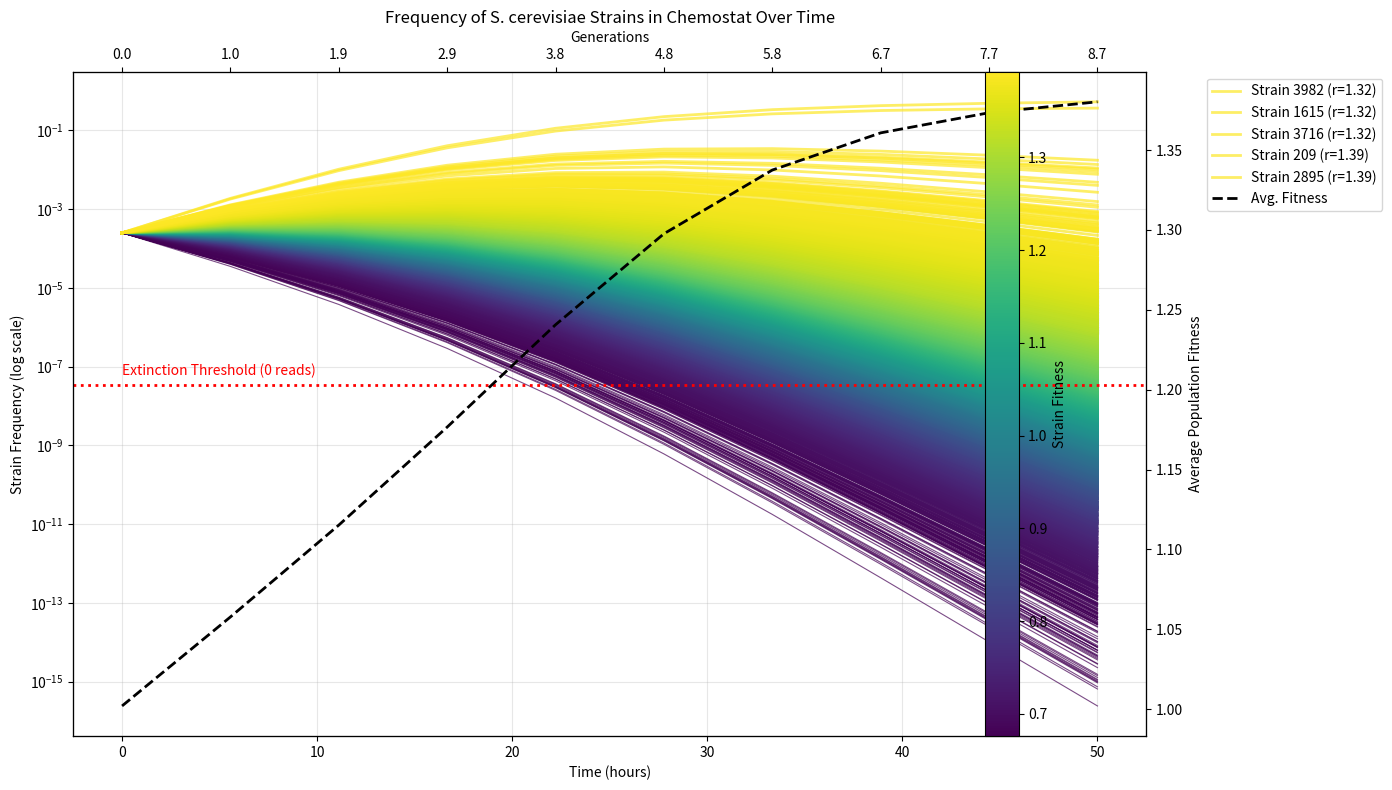

This chart was generated by the following Python code:
import numpy as np
import pandas as pd
from scipy.integrate import solve_ivp
import matplotlib.pyplot as plt

"""
Simulation of barcoded S. cerevisiae strains growing in a chemostat
with fitness-based competition dynamics and continuous dilution.
"""

# Set random seed for reproducibility
np.random.seed(42)

# Parameters
num_strains = 4000  # Number of different strains
fitness_std_dev = 0.1  # Standard deviation of fitness distribution
chemostat_size = 3e7  # Static population size (3 * 10^7 cells)
dilution_rate = 0.12  # Dilution rate per hour
num_timepoints = 10
total_time = 50 # Total simulation time in hours
time_points = np.linspace(0, total_time, num_timepoints)  # Sample at these time points

# Calculate generation time for this dilution rate (for reference)
generation_time = np.log(2) / dilution_rate  # Hours per generation
gens_between_samples = (time_points[1] - time_points[0]) / generation_time

print(f"Dilution rate: {dilution_rate:.4f} per hour")
print(f"Generation time: {generation_time:.2f} hours")
print(f"Hours between samples: {time_points[1] - time_points[0]:.2f}")
print(f"Generations between samples: {gens_between_samples:.2f}")
print(f"Total simulation time: {total_time:.2f} hours")
print(f"Total generations in simulation: {total_time/generation_time:.2f}")

# Step 1: Generate fitness values from Gaussian distribution
# Mean fitness is set to 1.0
fitness_values = np.random.normal(1.0, fitness_std_dev, num_strains)

# Initial equal frequencies for all strains
initial_frequencies = np.ones(num_strains) / num_strains
initial_population = initial_frequencies * chemostat_size

def calculate_mean_fitness(population, fitness):
    """Calculate average population fitness weighted by population size."""
    return np.sum(fitness * population) / np.sum(population)

def chemostat_growth_model(t, N, r, D):
    """
    Differential equation model for competitive growth in a chemostat.
    
    dNi/dt = Ni * (ri - r*) - D * Ni
    
    where:
    - Ni is the population of strain i
    - ri is the fitness of strain i
    - r* is the average population fitness
    - D is the dilution rate
    """
    # Calculate mean fitness
    total_pop = np.sum(N)
    mean_fitness = np.sum(r * N) / total_pop

    
    # Growth rate for each strain
    dNdt = N * (r - mean_fitness) - D * N
    
    return dNdt

def simulate_chemostat(initial_population, fitness_values, dilution_rate, time_points):
    """
    Simulate growth of multiple strains in a chemostat over time.
    
    Args:
        initial_population: Initial population sizes for each strain
        fitness_values: Fitness values for each strain
        dilution_rate: Dilution rate of the chemostat
        time_points: Time points at which to sample the population
    """
    # Solve the differential equation over the entire time span
    solution = solve_ivp(
        fun=lambda t, N: chemostat_growth_model(t, N, fitness_values, dilution_rate),
        t_span=[0, time_points[-1]],
        y0=initial_population,
        method='RK45',
        t_eval=time_points
    )
    
    # Extract population sizes at each time point
    populations = solution.y.T  # Transpose to get [timepoints, strains]
    
    return populations

def plot_strain_frequencies(df, num_strains, time_points, fitness_values, generation_time):
    """
    Plot the frequency of each strain over time on a log scale.
    """
    # Create figure and primary axis
    fig, ax1 = plt.subplots(figsize=(12, 8))
    
    # Extract all frequency data at once for efficiency
    frequency_data = np.zeros((num_strains, len(time_points)))
    for t in range(len(time_points)):
        col_name = f'frequency_t{t}'
        frequency_data[:, t] = df[col_name].values
    
    # Sort strains by fitness for coloring
    fitness_order = np.argsort(fitness_values)
    
    # Plot each strain's frequency over time
    for i, strain_idx in enumerate(fitness_order):
        # Normalize color by fitness rank (0 to 1)
        color_val = i / (num_strains - 1)
        color = plt.cm.viridis(color_val)
        
        # Adjust line width slightly based on fitness (thicker for higher fitness)
        linewidth = 0.8 + 1.2 * color_val
        
        # Plot frequency data on ax1
        ax1.plot(time_points, frequency_data[strain_idx], '-', color=color, 
                alpha=0.7, linewidth=linewidth,
                label=f'Strain {strain_idx} (r={fitness_values[strain_idx]:.2f})' 
                      if i >= num_strains - 5 else None)  # Only show top 5 fittest strains in legend
    
    # Set y-axis to log scale
    ax1.set_yscale('log')
    ax1.set_xlabel('Time (hours)')
    ax1.set_ylabel('Strain Frequency (log scale)')
    
    # Add average fitness line on secondary y-axis
    ax2 = ax1.twinx()
    avg_fitness = [df[f'avg_fitness_t{t}'].iloc[0] for t in range(len(time_points))]
    ax2.plot(time_points, avg_fitness, '--', color='black', linewidth=2, label='Avg. Fitness')
    ax2.set_ylabel('Average Population Fitness')
    
    # Calculate extinction threshold (frequency equivalent to 1 cell)
    extinction_threshold = 1.0 / chemostat_size
    
    # Add horizontal line at extinction threshold
    ax1.axhline(y=extinction_threshold, color='red', linestyle=':', linewidth=2)
    
    # Add text label for extinction line
    ax1.text(0, extinction_threshold*1.5, 'Extinction Threshold (0 reads)', 
             color='red', fontsize=10, ha='left', va='bottom')
    
    # Add generation markers on top x-axis
    ax3 = ax1.twiny()
    generation_numbers = time_points / generation_time
    ax3.set_xlim(ax1.get_xlim())
    ax3.set_xticks(time_points)
    ax3.set_xticklabels([f"{g:.1f}" for g in generation_numbers])
    ax3.set_xlabel("Generations")
    
    # Title
    plt.title('Frequency of S. cerevisiae Strains in Chemostat Over Time')
    
    # Legend for the top 5 fittest strains and average fitness
    handles1, labels1 = ax1.get_legend_handles_labels()
    handles2, labels2 = ax2.get_legend_handles_labels()
    ax1.legend(handles1 + handles2, labels1 + labels2, loc='upper left', bbox_to_anchor=(1.05, 1))
    
    # Add a colorbar to show fitness scale
    sm = plt.cm.ScalarMappable(cmap=plt.cm.viridis, norm=plt.Normalize(min(fitness_values), max(fitness_values)))
    sm.set_array([])
    # Explicitly pass ax1 as the axis to associate with
    cbar = plt.colorbar(sm, ax=ax1)
    cbar.set_label('Strain Fitness')
    
    ax1.grid(True, alpha=0.3)
    fig.tight_layout()
    
    # Save the figure
    plt.savefig('yeast_chemostat_simulation.png', dpi=300)
    plt.close()
    
    print("Plot generated and saved as 'yeast_chemostat_simulation.png'")

# Simulate growth in chemostat
print("Simulating chemostat growth...")
population_data = simulate_chemostat(initial_population, fitness_values, dilution_rate, time_points)

# Generate CSV with required data
print("Preparing data for CSV output...")
data = []

for strain_idx in range(num_strains):
    strain_data = {
        'strain_id': f'strain_{strain_idx}',
        'initial_fitness': fitness_values[strain_idx]
    }
    
    # Add read data and frequency for each time point
    for t in range(len(time_points)):
        strain_data[f'reads_t{t}'] = int(population_data[t, strain_idx])
        strain_data[f'frequency_t{t}'] = population_data[t, strain_idx] / np.sum(population_data[t])
    
    data.append(strain_data)

# Create DataFrame
df = pd.DataFrame(data)

# Add average population fitness at each time point
for t in range(len(time_points)):
    avg_fitness = calculate_mean_fitness(population_data[t], fitness_values)
    df[f'avg_fitness_t{t}'] = avg_fitness

# Save to CSV
output_file = 'yeast_chemostat_simulation.csv'
df.to_csv(output_file, index=False)

print(f"Simulation complete! Data saved to {output_file}")
print(f"{num_strains} strains simulated across {len(time_points)} time points.")

# Generate visualization
print("Generating visualization...")
plot_strain_frequencies(df, num_strains, time_points, fitness_values, generation_time)
